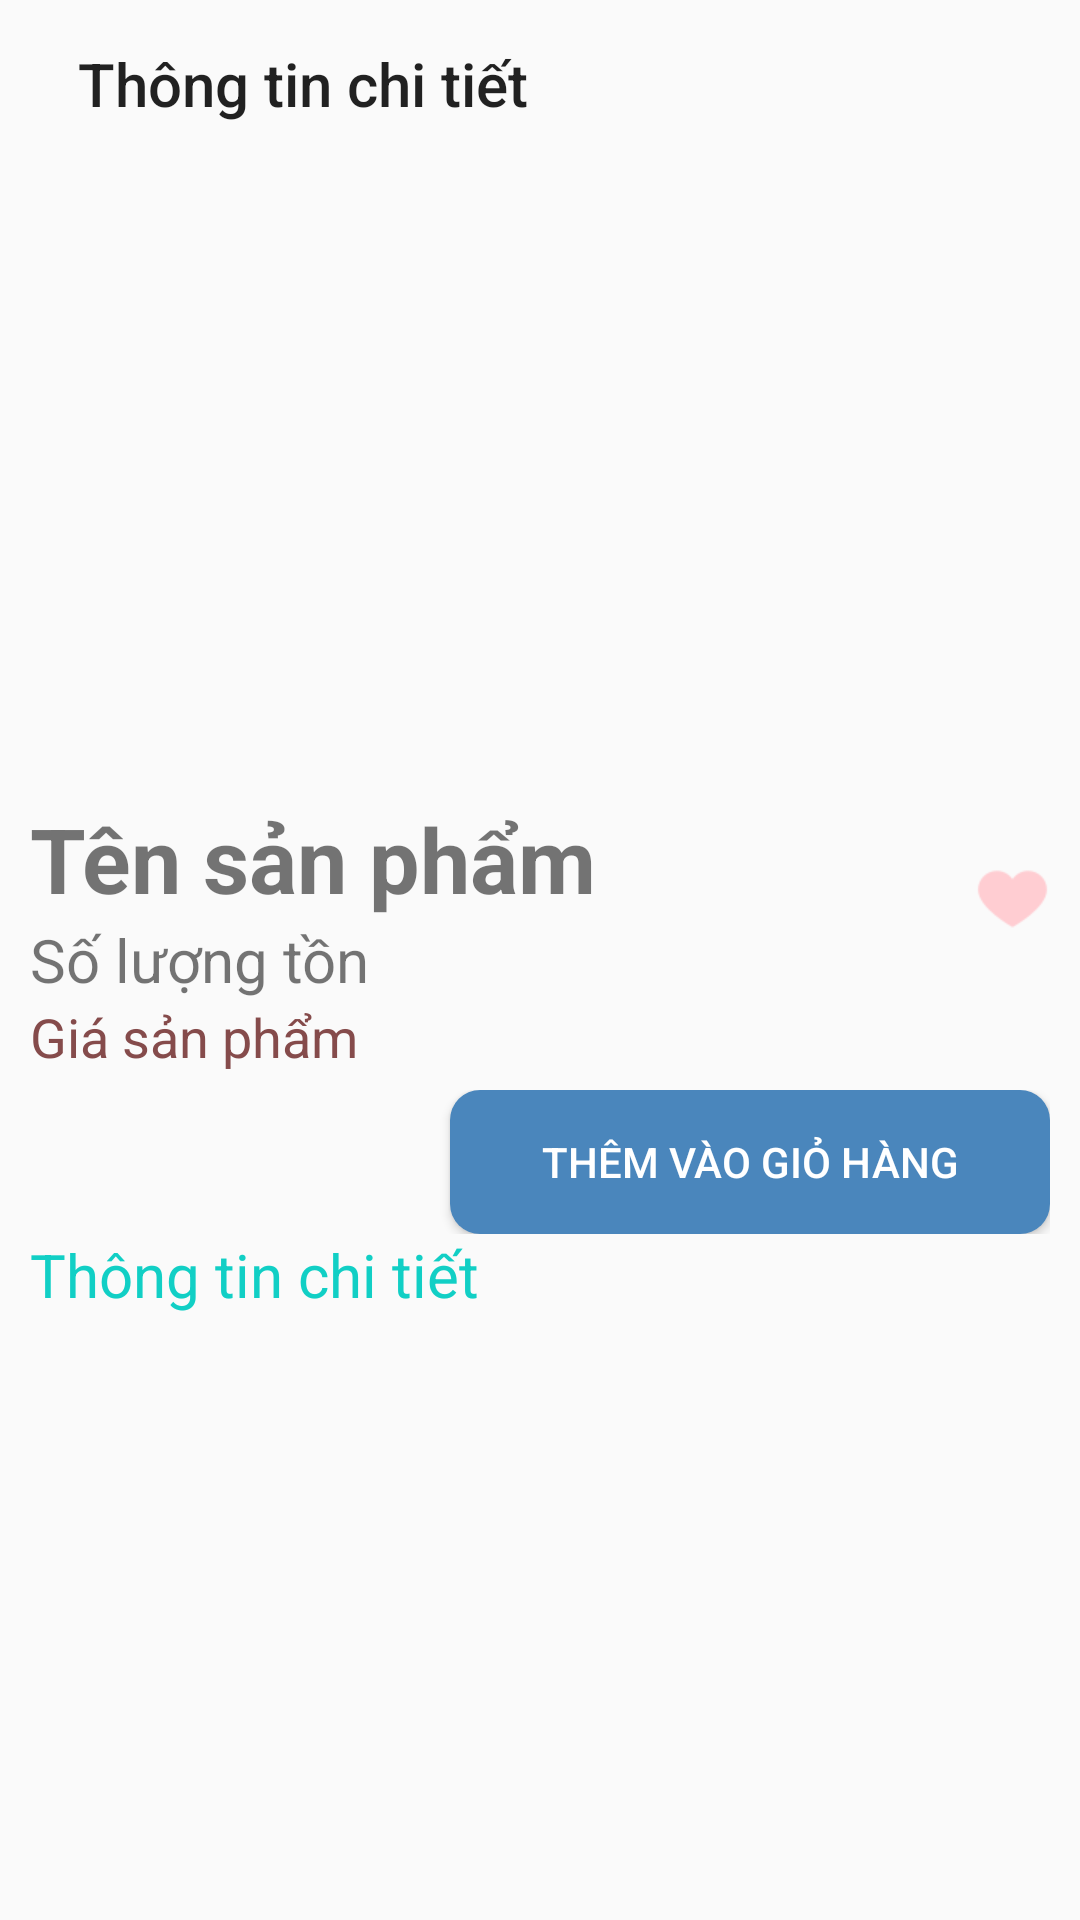

This screen was rendered from an Android layout file. Write that file and the resources it references.
<!-- AndroidManifest.xml: application theme AppTheme.NoActionBar -->
<!-- res/layout/activity_product_detail.xml -->
<?xml version="1.0" encoding="utf-8"?>
<LinearLayout xmlns:android="http://schemas.android.com/apk/res/android"
    xmlns:tools="http://schemas.android.com/tools"
    android:layout_width="match_parent"
    android:layout_height="match_parent"
    xmlns:app="http://schemas.android.com/apk/res-auto"
    android:orientation="vertical"
    android:paddingLeft="10sp"
    android:paddingRight="10sp"
    tools:context=".screens.product.ProductDetailActivity">

    <androidx.appcompat.widget.Toolbar
        android:id="@+id/toolbar_productdetail"
        android:layout_width="match_parent"
        android:layout_height="?actionBarSize"
        android:backgroundTint="@color/colorAccent"
        app:title="Thông tin chi tiết">

    </androidx.appcompat.widget.Toolbar>

    <ImageView
        android:id="@+id/image_productdetail"
        android:layout_width="match_parent"
        android:layout_height="200sp" />

    <LinearLayout
        android:layout_width="match_parent"
        android:layout_height="wrap_content"
        android:layout_gravity="center"
        android:layout_marginTop="10dp"
        android:gravity="center"
        android:orientation="horizontal">

        <LinearLayout
            android:layout_width="match_parent"
            android:layout_height="wrap_content"
            android:layout_weight="1"
            android:orientation="vertical">

            <TextView
                android:id="@+id/tv_nameproductdetail"
                android:layout_width="wrap_content"
                android:layout_height="wrap_content"
                android:text="Tên sản phẩm"
                android:textSize="30sp"
                android:textStyle="bold" />

            <TextView
                android:id="@+id/tv_quantity"
                android:layout_width="wrap_content"
                android:layout_height="wrap_content"
                android:text="Số lượng tồn"
                android:textSize="20sp" />
        </LinearLayout>

        <ImageView
            android:id="@+id/ic_heart"
            android:layout_width="wrap_content"
            android:layout_height="match_parent"
            android:layout_weight="1"
            android:src="@drawable/ic_heart2" />

    </LinearLayout>

    <TextView
        android:id="@+id/tv_priceproduct"
        android:layout_width="wrap_content"
        android:layout_height="30sp"
        android:gravity="left"
        android:text="Giá sản phẩm"
        android:textColor="#854B4B"
        android:textSize="18sp" />

    <LinearLayout
        android:layout_width="match_parent"
        android:layout_height="wrap_content"
        android:gravity="center"
        android:orientation="horizontal"
        android:weightSum="1">

        <Spinner
            android:id="@+id/spinner"
            android:layout_width="200dp"
            android:layout_height="wrap_content"
            android:layout_weight="1"
            android:background="@drawable/spinner"
            android:gravity="center"
            android:paddingLeft="50dp" />

        <Button
            android:id="@+id/btn_addcart"
            android:layout_width="200dp"
            android:layout_height="wrap_content"
            android:layout_marginLeft="50dp"
            android:background="@drawable/roundbutton"
            android:gravity="center"
            android:text="Thêm vào giỏ hàng"
            android:textColor="@color/whiteTextColor" />
    </LinearLayout>

    <LinearLayout
        android:layout_width="match_parent"
        android:layout_height="match_parent"
        android:orientation="vertical">

        <TextView
            android:layout_width="match_parent"
            android:layout_height="wrap_content"
            android:text="Thông tin chi tiết"
            android:textColor="@color/colorAccent"
            android:textSize="20sp" />

        <ScrollView
            android:layout_width="match_parent"
            android:layout_height="wrap_content">

            <TextView
                android:id="@+id/tv_productdetail"
                android:layout_width="match_parent"
                android:layout_height="wrap_content"
                android:paddingBottom="10dp"
                android:textSize="15dp" />
        </ScrollView>

    </LinearLayout>


</LinearLayout>
<!-- resources referenced by this layout -->
<resources>
  <color name="colorAccent">#11CFC5</color>
  <color name="whiteTextColor">#fff</color>
  <!-- drawable ic_heart2: png bitmap (drawable-v24, 1048 bytes) -->
  <!-- drawable roundbutton (drawable) -->
  <?xml version="1.0" encoding="utf-8"?>
  <shape xmlns:android="http://schemas.android.com/apk/res/android"
      android:shape="rectangle">
      <solid android:color="#4A86BC" />
      <corners
          android:bottomLeftRadius="10dp"
          android:bottomRightRadius="10dp"
          android:topLeftRadius="10dp"
          android:topRightRadius="10dp" />
  </shape>
  <!-- drawable spinner (drawable) -->
  <?xml version="1.0" encoding="utf-8"?>
  <shape xmlns:android="http://schemas.android.com/apk/res/android"
      android:shape="rectangle">
      <solid android:color="#fff" />
      <corners android:radius="20dp" />
      <stroke
          android:width="2dp"
          android:color="@color/black" />
  </shape>
  <style name="AppTheme.NoActionBar">
          <item name="windowActionBar">false</item>
          <item name="windowNoTitle">true</item>
      </style>
  <color name="black">#FF000000</color>
</resources>
